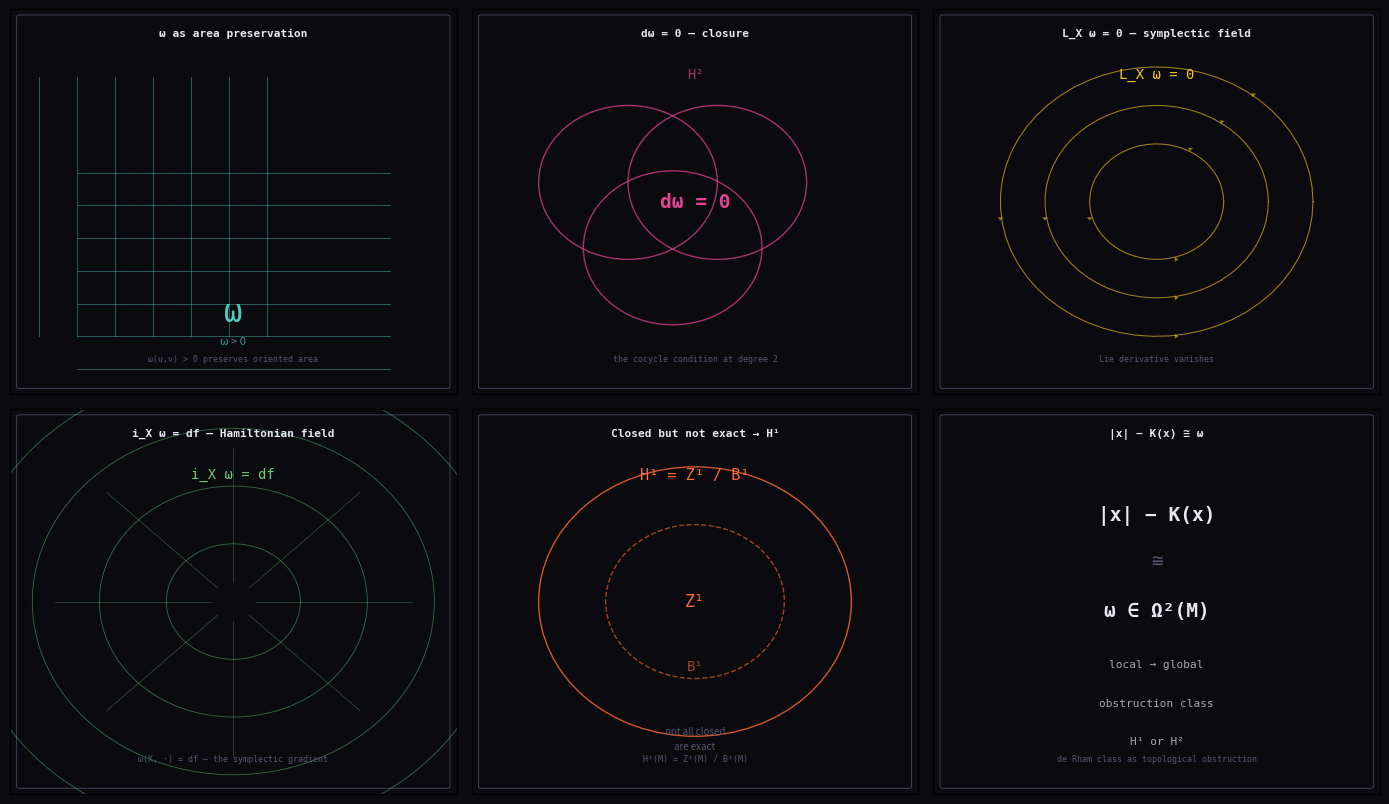

Python code for this plot: (Note: this script raises an exception after producing the figure.)
#!/usr/bin/env python3
"""
symplectic-cocycle-01: dω = 0 as a cocycle condition at degree 2.

Six-panel diagram showing:
(a) symplectic form ω as area preservation (the form itself)
(b) dω = 0 — the closure condition (degree-2 cocycle)
(c) symplectic vector field: L_X ω = 0 (preserves the form)
(d) Hamiltonian vector field: i_X ω = df (comes from a function)
(e) the gap: closed 1-forms that aren't exact → H¹
(f) the analogy: |x| - K(x) as sheaf obstruction ↔ ω as de Rham class

Style: clean line art, dark background, labeled panels.
"""

import numpy as np
import matplotlib.pyplot as plt
import matplotlib.patches as mpatches

fig = plt.figure(figsize=(14, 8.4), dpi=150)
fig.patch.set_facecolor('#0a0a0f')

# Color palette
WHITE = '#e8e8f0'
CYAN = '#4ecdc4'
MAGENTA = '#e84393'
GOLD = '#f9ca24'
GREEN = '#6bcb77'
ORANGE = '#ff6b35'
DIM = '#555570'

titles = [
    'ω as area preservation',
    'dω = 0 — closure',
    'L_X ω = 0 — symplectic field',
    'i_X ω = df — Hamiltonian field',
    'Closed but not exact → H¹',
    '|x| − K(x) ≅ ω',
]

descs = [
    'ω(u,v) > 0 preserves oriented area',
    'the cocycle condition at degree 2',
    'Lie derivative vanishes',
    'ω(X, ·) = df — the symplectic gradient',
    'H¹(M) = Z¹(M) / B¹(M)',
    'de Rham class as topological obstruction',
]

colors = [CYAN, MAGENTA, GOLD, GREEN, ORANGE, WHITE]

for i in range(6):
    ax = fig.add_subplot(2, 3, i+1)
    ax.set_facecolor('#0a0a0f')

    # Panel frame
    ax.set_xlim(0, 10)
    ax.set_ylim(0, 10)
    ax.set_xticks([])
    ax.set_yticks([])

    # Draw a thin border
    rect = mpatches.FancyBboxPatch((0.2, 0.2), 9.6, 9.6,
                                    boxstyle="round,pad=0.05",
                                    linewidth=0.5, edgecolor=DIM,
                                    facecolor='none')
    ax.add_patch(rect)

    color = colors[i]

    if i == 0:
        # ω as area preservation — grid deformation
        # Twisted grid showing symplectic transformation
        for j in range(-4, 5):
            x = np.linspace(1.5, 8.5, 100)
            y = np.full_like(x, 1.5 + (j + 1) * 0.85)
            ax.plot(x, y, color=color, linewidth=0.6, alpha=0.5)
        for j in range(-4, 5):
            t = np.linspace(1.5, 8.5, 100)
            x = np.full_like(t, 1.5 + (j + 1) * 0.85)
            y = t + 0.3 * np.sin((t - 1.5) * 1.5)
            ax.plot(x, y, color=color, linewidth=0.6, alpha=0.5)
        # Label
        ax.text(5, 2.5, 'ω', fontsize=22, color=color,
                ha='center', va='top', fontfamily='monospace')
        ax.text(5, 1.5, 'ω > 0', fontsize=8, color=color,
                ha='center', va='top', alpha=0.7)

    elif i == 1:
        # dω = 0 — closure as cocycle
        # Three overlapping circles (open cover) with boundary arrows
        c1 = mpatches.Circle((3.5, 5.5), 2, linewidth=1,
                              edgecolor=color, facecolor='none', alpha=0.7)
        c2 = mpatches.Circle((5.5, 5.5), 2, linewidth=1,
                              edgecolor=color, facecolor='none', alpha=0.7)
        c3 = mpatches.Circle((4.5, 3.8), 2, linewidth=1,
                              edgecolor=color, facecolor='none', alpha=0.7)
        ax.add_patch(c1)
        ax.add_patch(c2)
        ax.add_patch(c3)

        # dω = 0 at center
        ax.text(5, 5, 'dω = 0', fontsize=14, color=color,
                ha='center', va='center', fontfamily='monospace',
                weight='bold')
        ax.text(5, 8.5, 'H²', fontsize=10, color=color,
                ha='center', va='top', fontfamily='monospace', alpha=0.7)

    elif i == 2:
        # L_X ω = 0 — symplectic field
        # Flow lines that preserve area
        theta = np.linspace(0, 2*np.pi, 60)
        for r in [1.5, 2.5, 3.5]:
            x = 5 + r * np.cos(theta)
            y = 5 + r * np.sin(theta)
            ax.plot(x, y, color=color, linewidth=0.8, alpha=0.6)
            # Tangent arrows (direction of flow)
            for angle in [np.pi/4, np.pi, 3*np.pi/2]:
                px = 5 + r * np.cos(angle)
                py = 5 + r * np.sin(angle)
                dx = -np.sin(angle) * 0.4
                dy = np.cos(angle) * 0.4
                ax.arrow(px, py, dx, dy, head_width=0.15,
                        head_length=0.1, fc=color,
                        linewidth=0.6, alpha=0.6)
        ax.text(5, 8.5, 'L_X ω = 0', fontsize=10, color=color,
                ha='center', va='top', fontfamily='monospace')

    elif i == 3:
        # i_X ω = df — Hamiltonian field
        # Gradient-like flow from level sets
        x = np.linspace(1.5, 8.5, 30)
        y = np.linspace(1.5, 8.5, 30)
        X, Y = np.meshgrid(x, y)
        # Level sets of a function f = x² + y² type
        for level in [1.0, 2.0, 3.0, 4.0]:
            r = level * 1.5
            circle = mpatches.Circle((5, 5), r, linewidth=0.6,
                                      edgecolor=color, facecolor='none',
                                      alpha=0.5)
            ax.add_patch(circle)
        # Flow lines (radial)
        for angle in np.linspace(0, 2*np.pi, 8, endpoint=False):
            r = np.linspace(0.5, 4, 20)
            ax.plot(5 + r * np.cos(angle), 5 + r * np.sin(angle),
                    color=color, linewidth=0.5, alpha=0.4)
        ax.text(5, 8.5, 'i_X ω = df', fontsize=10, color=color,
                ha='center', va='top', fontfamily='monospace')

    elif i == 4:
        # Closed but not exact — H¹ quotient
        # Show Z¹ (closed forms) and B¹ (exact forms) as nested circles
        outer = mpatches.Circle((5, 5), 3.5, linewidth=1,
                                 edgecolor=color, facecolor='none',
                                 alpha=0.8)
        inner = mpatches.Circle((5, 5), 2, linewidth=1,
                                 edgecolor=color, facecolor='none',
                                 linestyle='--', alpha=0.6)
        ax.add_patch(outer)
        ax.add_patch(inner)
        ax.text(5, 5, 'Z¹', fontsize=12, color=color,
                ha='center', va='center', fontfamily='monospace')
        ax.text(5, 3.5, 'B¹', fontsize=10, color=color,
                ha='center', va='top', fontfamily='monospace', alpha=0.6)
        ax.text(5, 8.5, 'H¹ = Z¹ / B¹', fontsize=11, color=color,
                ha='center', va='top', fontfamily='monospace')
        ax.text(5, 1.5, 'not all closed', fontsize=7, color=DIM,
                ha='center', va='bottom')
        ax.text(5, 1.1, 'are exact', fontsize=7, color=DIM,
                ha='center', va='bottom')

    elif i == 5:
        # |x| - K(x) ≅ ω — the analogy
        # Show the compression gap and the symplectic form as the same thing
        # Two overlapping representations
        ax.text(5, 7.5, '|x| − K(x)', fontsize=14, color=color,
                ha='center', va='top', fontfamily='monospace',
                weight='bold')
        ax.text(5, 6.3, '≅', fontsize=14, color=DIM,
                ha='center', va='top', fontfamily='monospace')
        ax.text(5, 5.0, 'ω ∈ Ω²(M)', fontsize=14, color=color,
                ha='center', va='top', fontfamily='monospace',
                weight='bold')

        ax.text(5, 3.5, 'local → global', fontsize=8, color=color,
                ha='center', va='top', fontfamily='monospace', alpha=0.7)
        ax.text(5, 2.5, 'obstruction class', fontsize=8, color=color,
                ha='center', va='top', fontfamily='monospace', alpha=0.7)
        ax.text(5, 1.5, 'H¹ or H²', fontsize=8, color=color,
                ha='center', va='top', fontfamily='monospace', alpha=0.7)

    # Title
    ax.text(5, 9.5, titles[i], fontsize=8, color=WHITE,
            ha='center', va='top', fontfamily='monospace', weight='bold')
    ax.text(5, 0.8, descs[i], fontsize=6, color=DIM,
            ha='center', va='bottom', fontfamily='monospace')

plt.tight_layout(rect=[0, 0, 1, 0.97])
plt.savefig('/home/sprite/slop-salon-gert/assets/symplectic-cocycle-01.png',
            bbox_inches='tight', pad_inches=0.1, facecolor='#0a0a0f')
plt.close()
print("Done: symplectic-cocycle-01.png")
